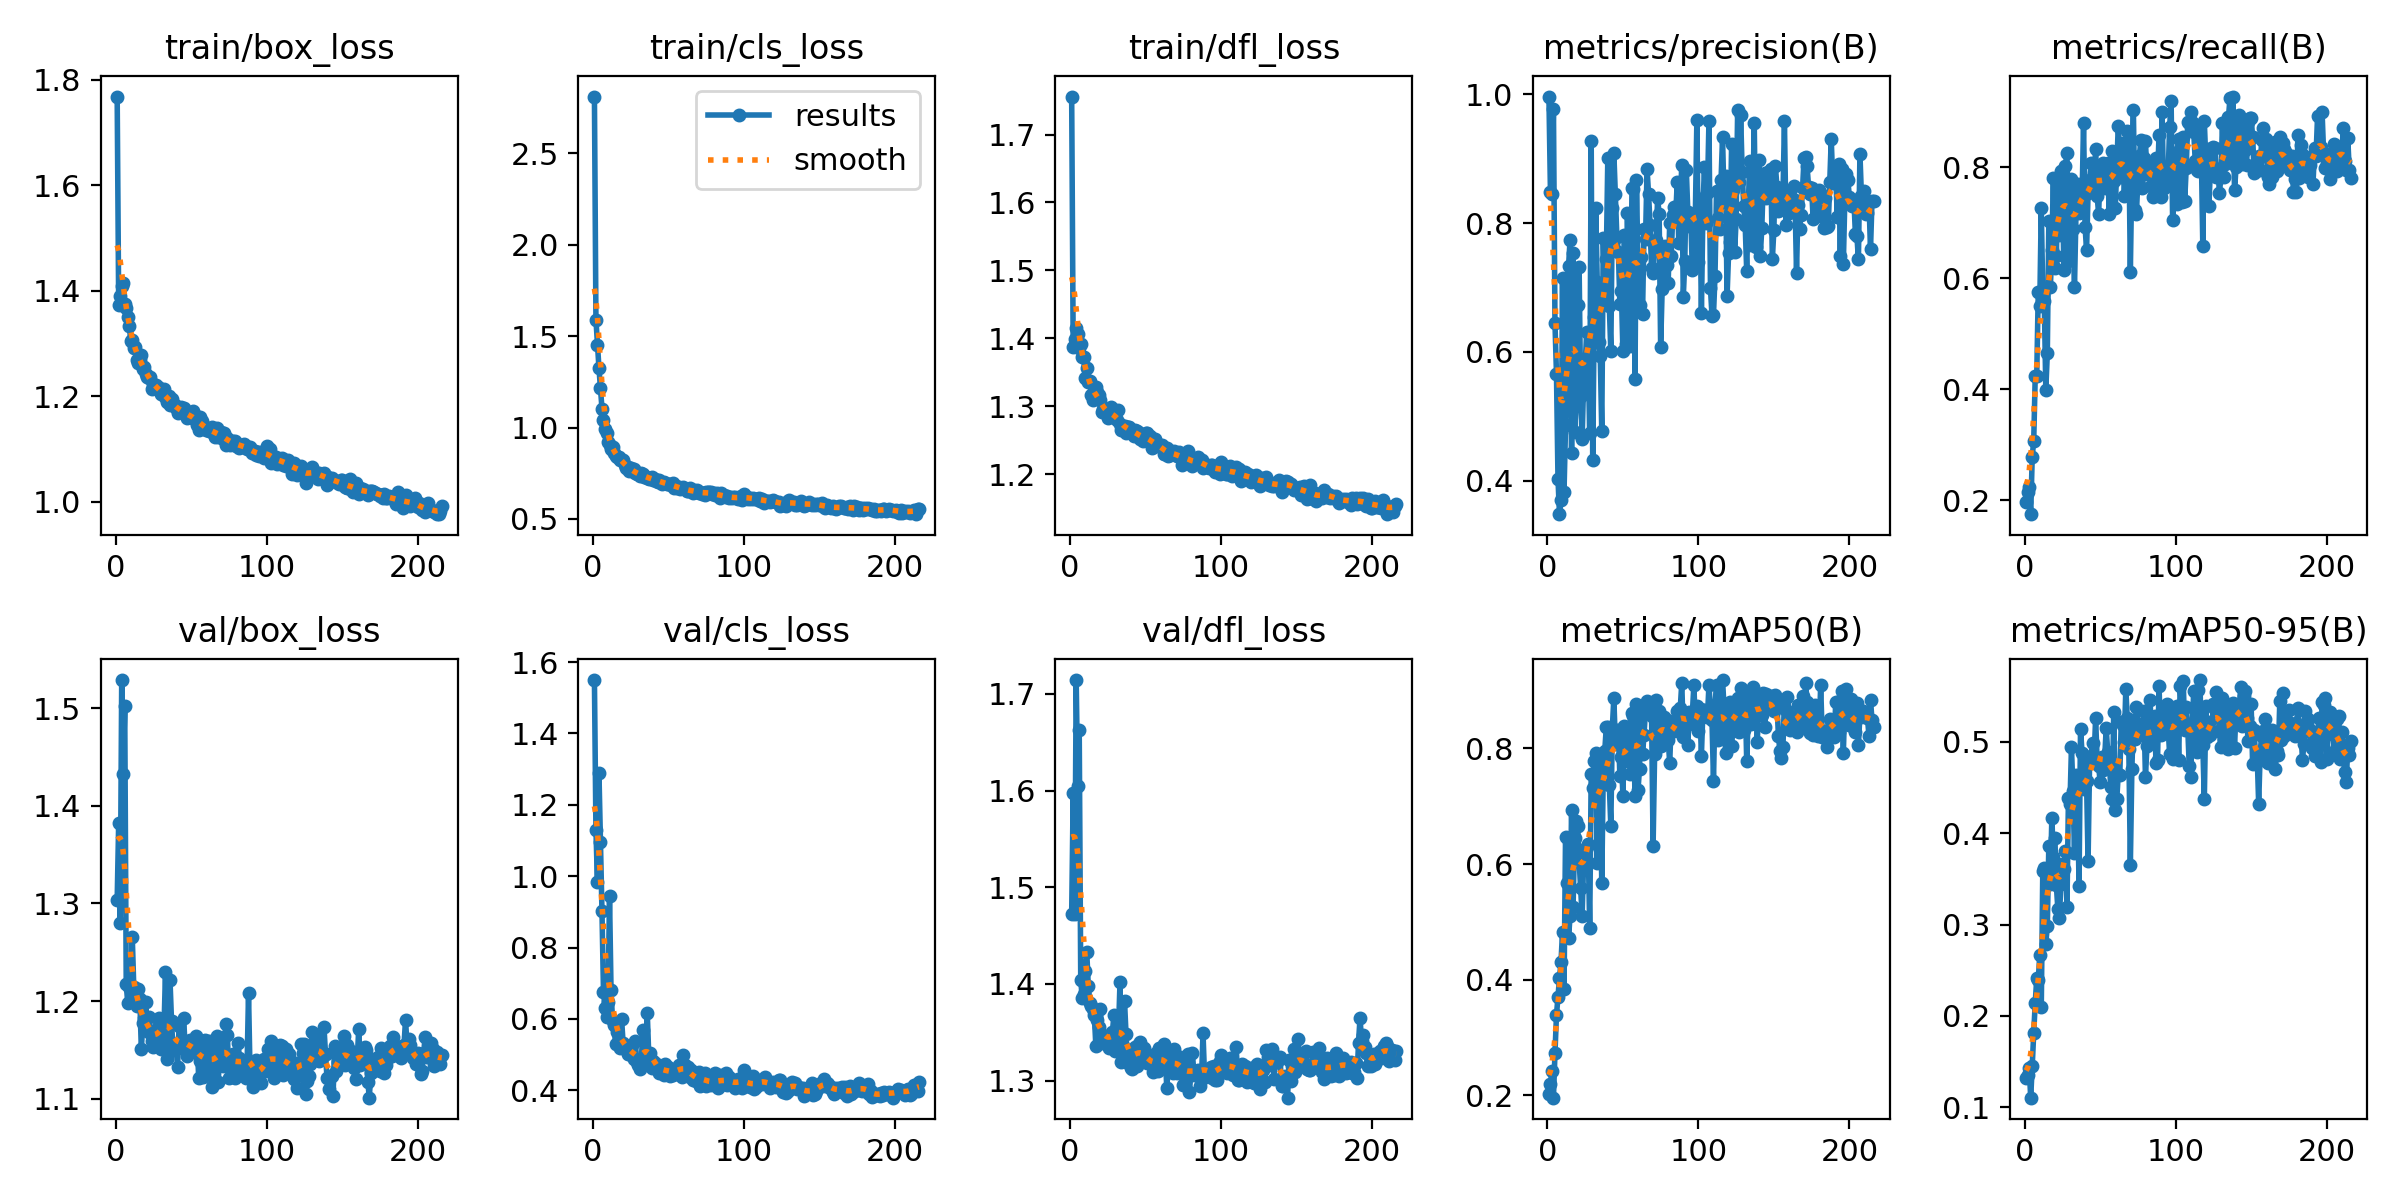

Data behind this chart, as committed beside it:
epoch, time, train/box_loss, train/cls_loss, train/dfl_loss, metrics/precision(B), metrics/recall(B), metrics/mAP50(B), metrics/mAP50-95(B), val/box_loss, val/cls_loss, val/dfl_loss, lr/pg0, lr/pg1, lr/pg2, lr/pg3, lr/pg4, lr/pg5, lr/pg6, lr/pg7
1, 46.38, 1.768, 2.811, 1.756, 0.9965, 0.1957, 0.2027, 0.1321, 1.303, 1.55, 1.472, 0.009897, 0.003299, 0.009897, 0.003299, 0.009897, 0.003299, 0.009897, 0.003299
2, 83.63, 1.372, 1.591, 1.387, 0.849, 0.215, 0.22, 0.1351, 1.383, 1.13, 1.597, 0.01989, 0.00663, 0.01989, 0.00663, 0.01989, 0.00663, 0.01989, 0.00663
3, 119.3, 1.39, 1.454, 1.399, 0.8445, 0.2238, 0.2417, 0.1434, 1.28, 0.9837, 1.472, 0.02987, 0.009957, 0.02987, 0.009957, 0.02987, 0.009957, 0.02987, 0.009957
4, 154.7, 1.408, 1.326, 1.416, 0.9776, 0.1745, 0.1958, 0.1104, 1.529, 1.29, 1.714, 0.02996, 0.009988, 0.02996, 0.009988, 0.02996, 0.009988, 0.02996, 0.009988
5, 190.1, 1.415, 1.216, 1.406, 0.6451, 0.2777, 0.2727, 0.1446, 1.433, 1.096, 1.605, 0.02995, 0.009983, 0.02995, 0.009983, 0.02995, 0.009983, 0.02995, 0.009983
6, 225.5, 1.374, 1.104, 1.385, 0.5663, 0.3071, 0.3387, 0.1815, 1.502, 0.9011, 1.662, 0.02994, 0.009979, 0.02994, 0.009979, 0.02994, 0.009979, 0.02994, 0.009979
7, 260.8, 1.366, 1.043, 1.391, 0.4034, 0.4237, 0.3708, 0.2143, 1.217, 0.676, 1.404, 0.02993, 0.009975, 0.02993, 0.009975, 0.02993, 0.009975, 0.02993, 0.009975
8, 296.2, 1.349, 0.994, 1.373, 0.3481, 0.4239, 0.4024, 0.2411, 1.198, 0.6303, 1.385, 0.02991, 0.009971, 0.02991, 0.009971, 0.02991, 0.009971, 0.02991, 0.009971
9, 331.6, 1.333, 0.972, 1.372, 0.3694, 0.5749, 0.4308, 0.2389, 1.215, 0.6043, 1.389, 0.0299, 0.009967, 0.0299, 0.009967, 0.0299, 0.009967, 0.0299, 0.009967
10, 366.9, 1.305, 0.9206, 1.341, 0.7153, 0.55, 0.482, 0.2666, 1.213, 0.6473, 1.414, 0.02989, 0.009963, 0.02989, 0.009963, 0.02989, 0.009963, 0.02989, 0.009963
11, 402.3, 1.306, 0.9062, 1.356, 0.3826, 0.7271, 0.3838, 0.2093, 1.266, 0.9437, 1.433, 0.02988, 0.009959, 0.02988, 0.009959, 0.02988, 0.009959, 0.02988, 0.009959
12, 437.7, 1.292, 0.882, 1.336, 0.486, 0.5705, 0.6462, 0.3587, 1.214, 0.6803, 1.398, 0.02986, 0.009955, 0.02986, 0.009955, 0.02986, 0.009955, 0.02986, 0.009955
13, 473.5, 1.293, 0.8951, 1.337, 0.5841, 0.5592, 0.5664, 0.3614, 1.206, 0.595, 1.38, 0.02985, 0.00995, 0.02985, 0.00995, 0.02985, 0.00995, 0.02985, 0.00995
14, 509.1, 1.269, 0.8632, 1.317, 0.7327, 0.3992, 0.4721, 0.2787, 1.195, 0.5822, 1.377, 0.02984, 0.009946, 0.02984, 0.009946, 0.02984, 0.009946, 0.02984, 0.009946
15, 544.6, 1.262, 0.8435, 1.31, 0.7742, 0.4643, 0.5104, 0.2985, 1.213, 0.5289, 1.374, 0.02983, 0.009942, 0.02983, 0.009942, 0.02983, 0.009942, 0.02983, 0.009942
16, 580.1, 1.268, 0.8379, 1.313, 0.4438, 0.7036, 0.6937, 0.3858, 1.202, 0.563, 1.368, 0.02981, 0.009938, 0.02981, 0.009938, 0.02981, 0.009938, 0.02981, 0.009938
17, 615.7, 1.277, 0.8393, 1.329, 0.7532, 0.5833, 0.5255, 0.3446, 1.151, 0.5302, 1.336, 0.0298, 0.009934, 0.0298, 0.009934, 0.0298, 0.009934, 0.0298, 0.009934
18, 651.3, 1.252, 0.8243, 1.322, 0.4754, 0.6517, 0.6451, 0.4169, 1.177, 0.5192, 1.363, 0.02979, 0.00993, 0.02979, 0.00993, 0.02979, 0.00993, 0.02979, 0.00993
19, 686.8, 1.255, 0.8204, 1.316, 0.5191, 0.7811, 0.6739, 0.3738, 1.182, 0.5985, 1.355, 0.02978, 0.009926, 0.02978, 0.009926, 0.02978, 0.009926, 0.02978, 0.009926
20, 722.5, 1.243, 0.8214, 1.309, 0.673, 0.6191, 0.6657, 0.3951, 1.199, 0.5324, 1.374, 0.02976, 0.009922, 0.02976, 0.009922, 0.02976, 0.009922, 0.02976, 0.009922
21, 758.2, 1.236, 0.7963, 1.292, 0.7316, 0.6408, 0.606, 0.3428, 1.169, 0.5242, 1.347, 0.02975, 0.009917, 0.02975, 0.009917, 0.02975, 0.009917, 0.02975, 0.009917
22, 793.8, 1.235, 0.7798, 1.296, 0.5321, 0.77, 0.5579, 0.3165, 1.184, 0.5213, 1.339, 0.02974, 0.009913, 0.02974, 0.009913, 0.02974, 0.009913, 0.02974, 0.009913
23, 829.4, 1.237, 0.7823, 1.295, 0.4643, 0.6776, 0.5105, 0.3072, 1.167, 0.502, 1.344, 0.02973, 0.009909, 0.02973, 0.009909, 0.02973, 0.009909, 0.02973, 0.009909
24, 865.1, 1.213, 0.7631, 1.293, 0.5561, 0.7941, 0.6071, 0.3447, 1.159, 0.5015, 1.347, 0.02972, 0.009905, 0.02972, 0.009905, 0.02972, 0.009905, 0.02972, 0.009905
25, 900.9, 1.222, 0.7768, 1.282, 0.5791, 0.7619, 0.6267, 0.366, 1.153, 0.5067, 1.338, 0.0297, 0.009901, 0.0297, 0.009901, 0.0297, 0.009901, 0.0297, 0.009901
26, 936.6, 1.214, 0.7649, 1.286, 0.6309, 0.6153, 0.6304, 0.3604, 1.155, 0.5272, 1.334, 0.02969, 0.009897, 0.02969, 0.009897, 0.02969, 0.009897, 0.02969, 0.009897
27, 972.4, 1.222, 0.7708, 1.3, 0.5942, 0.8024, 0.6355, 0.3801, 1.164, 0.4888, 1.345, 0.02968, 0.009893, 0.02968, 0.009893, 0.02968, 0.009893, 0.02968, 0.009893
28, 1008, 1.217, 0.7519, 1.285, 0.4746, 0.825, 0.4887, 0.3188, 1.174, 0.5392, 1.351, 0.02967, 0.009889, 0.02967, 0.009889, 0.02967, 0.009889, 0.02967, 0.009889
29, 1044, 1.215, 0.7462, 1.293, 0.9281, 0.6306, 0.7566, 0.4387, 1.183, 0.4781, 1.368, 0.02965, 0.009884, 0.02965, 0.009884, 0.02965, 0.009884, 0.02965, 0.009884
30, 1080, 1.203, 0.7435, 1.283, 0.4327, 0.7433, 0.7319, 0.4315, 1.151, 0.4704, 1.331, 0.02964, 0.00988, 0.02964, 0.00988, 0.02964, 0.00988, 0.02964, 0.00988
31, 1115, 1.204, 0.7355, 1.279, 0.6545, 0.779, 0.7786, 0.494, 1.166, 0.4602, 1.335, 0.02963, 0.009876, 0.02963, 0.009876, 0.02963, 0.009876, 0.02963, 0.009876
32, 1151, 1.213, 0.749, 1.295, 0.823, 0.6882, 0.7915, 0.4462, 1.171, 0.474, 1.351, 0.02962, 0.009872, 0.02962, 0.009872, 0.02962, 0.009872, 0.02962, 0.009872
33, 1187, 1.198, 0.743, 1.273, 0.7086, 0.5835, 0.6013, 0.3787, 1.23, 0.5683, 1.402, 0.0296, 0.009868, 0.0296, 0.009868, 0.0296, 0.009868, 0.0296, 0.009868
34, 1223, 1.189, 0.7315, 1.266, 0.6148, 0.7183, 0.7885, 0.4637, 1.14, 0.4727, 1.319, 0.02959, 0.009864, 0.02959, 0.009864, 0.02959, 0.009864, 0.02959, 0.009864
35, 1259, 1.2, 0.7301, 1.272, 0.5944, 0.7708, 0.7425, 0.451, 1.152, 0.4901, 1.336, 0.02958, 0.00986, 0.02958, 0.00986, 0.02958, 0.00986, 0.02958, 0.00986
36, 1294, 1.183, 0.7224, 1.271, 0.4775, 0.7178, 0.5665, 0.3423, 1.221, 0.6161, 1.382, 0.02957, 0.009856, 0.02957, 0.009856, 0.02957, 0.009856, 0.02957, 0.009856
37, 1330, 1.194, 0.7172, 1.261, 0.7763, 0.7458, 0.7623, 0.5144, 1.179, 0.4967, 1.348, 0.02955, 0.009851, 0.02955, 0.009851, 0.02955, 0.009851, 0.02955, 0.009851
38, 1366, 1.185, 0.7234, 1.269, 0.6823, 0.7416, 0.7964, 0.488, 1.15, 0.5044, 1.318, 0.02954, 0.009847, 0.02954, 0.009847, 0.02954, 0.009847, 0.02954, 0.009847
39, 1402, 1.183, 0.7294, 1.27, 0.7446, 0.8792, 0.8374, 0.4479, 1.153, 0.4618, 1.326, 0.02953, 0.009843, 0.02953, 0.009843, 0.02953, 0.009843, 0.02953, 0.009843
40, 1438, 1.178, 0.7114, 1.265, 0.9011, 0.6931, 0.8377, 0.4772, 1.154, 0.4823, 1.314, 0.02952, 0.009839, 0.02952, 0.009839, 0.02952, 0.009839, 0.02952, 0.009839
41, 1474, 1.168, 0.7176, 1.265, 0.6711, 0.6508, 0.737, 0.4566, 1.133, 0.477, 1.312, 0.0295, 0.009835, 0.0295, 0.009835, 0.0295, 0.009835, 0.0295, 0.009835
42, 1510, 1.17, 0.7085, 1.257, 0.6009, 0.7537, 0.666, 0.3696, 1.174, 0.4724, 1.333, 0.02949, 0.009831, 0.02949, 0.009831, 0.02949, 0.009831, 0.02949, 0.009831
43, 1545, 1.179, 0.703, 1.264, 0.8232, 0.7765, 0.8357, 0.4771, 1.16, 0.4651, 1.335, 0.02948, 0.009827, 0.02948, 0.009827, 0.02948, 0.009827, 0.02948, 0.009827
44, 1581, 1.175, 0.7106, 1.263, 0.909, 0.8084, 0.8872, 0.485, 1.152, 0.4471, 1.315, 0.02947, 0.009823, 0.02947, 0.009823, 0.02947, 0.009823, 0.02947, 0.009823
45, 1617, 1.177, 0.7026, 1.262, 0.8447, 0.7805, 0.8085, 0.4984, 1.183, 0.4612, 1.337, 0.02946, 0.009819, 0.02946, 0.009819, 0.02946, 0.009819, 0.02946, 0.009819
46, 1653, 1.167, 0.6909, 1.252, 0.7783, 0.7716, 0.8151, 0.4827, 1.154, 0.4506, 1.34, 0.02944, 0.009814, 0.02944, 0.009814, 0.02944, 0.009814, 0.02944, 0.009814
47, 1689, 1.159, 0.7034, 1.255, 0.7557, 0.8331, 0.8316, 0.5257, 1.144, 0.4437, 1.331, 0.02943, 0.00981, 0.02943, 0.00981, 0.02943, 0.00981, 0.02943, 0.00981
48, 1725, 1.159, 0.6939, 1.249, 0.6748, 0.7484, 0.7518, 0.4798, 1.151, 0.4742, 1.32, 0.02942, 0.009806, 0.02942, 0.009806, 0.02942, 0.009806, 0.02942, 0.009806
49, 1761, 1.16, 0.6925, 1.251, 0.694, 0.7158, 0.7861, 0.473, 1.16, 0.454, 1.334, 0.02941, 0.009802, 0.02941, 0.009802, 0.02941, 0.009802, 0.02941, 0.009802
50, 1797, 1.166, 0.6915, 1.261, 0.602, 0.8008, 0.7175, 0.4564, 1.149, 0.4649, 1.324, 0.02939, 0.009798, 0.02939, 0.009798, 0.02939, 0.009798, 0.02939, 0.009798
51, 1833, 1.171, 0.689, 1.26, 0.7816, 0.7787, 0.8393, 0.4835, 1.158, 0.4412, 1.319, 0.02938, 0.009794, 0.02938, 0.009794, 0.02938, 0.009794, 0.02938, 0.009794
52, 1868, 1.157, 0.6838, 1.251, 0.612, 0.8083, 0.7789, 0.4694, 1.148, 0.4504, 1.326, 0.02937, 0.00979, 0.02937, 0.00979, 0.02937, 0.00979, 0.02937, 0.00979
53, 1904, 1.163, 0.6958, 1.256, 0.8158, 0.7629, 0.8377, 0.4816, 1.165, 0.4414, 1.32, 0.02936, 0.009786, 0.02936, 0.009786, 0.02936, 0.009786, 0.02936, 0.009786
54, 1940, 1.144, 0.6676, 1.239, 0.696, 0.7683, 0.8023, 0.5151, 1.157, 0.4533, 1.322, 0.02934, 0.009781, 0.02934, 0.009781, 0.02934, 0.009781, 0.02934, 0.009781
55, 1976, 1.135, 0.6773, 1.24, 0.6099, 0.8083, 0.755, 0.489, 1.121, 0.4473, 1.309, 0.02933, 0.009777, 0.02933, 0.009777, 0.02933, 0.009777, 0.02933, 0.009777
56, 2012, 1.161, 0.6676, 1.252, 0.8548, 0.716, 0.8608, 0.48, 1.138, 0.4634, 1.312, 0.02932, 0.009773, 0.02932, 0.009773, 0.02932, 0.009773, 0.02932, 0.009773
57, 2048, 1.152, 0.6723, 1.244, 0.8528, 0.7854, 0.8553, 0.4502, 1.159, 0.4699, 1.328, 0.02931, 0.009769, 0.02931, 0.009769, 0.02931, 0.009769, 0.02931, 0.009769
58, 2084, 1.144, 0.6618, 1.244, 0.5578, 0.829, 0.7181, 0.4378, 1.122, 0.4462, 1.31, 0.02929, 0.009765, 0.02929, 0.009765, 0.02929, 0.009765, 0.02929, 0.009765
59, 2120, 1.137, 0.667, 1.243, 0.8671, 0.7752, 0.8777, 0.5326, 1.16, 0.4366, 1.334, 0.02928, 0.009761, 0.02928, 0.009761, 0.02928, 0.009761, 0.02928, 0.009761
60, 2156, 1.135, 0.6753, 1.241, 0.7275, 0.7259, 0.7284, 0.425, 1.132, 0.4993, 1.316, 0.02927, 0.009757, 0.02927, 0.009757, 0.02927, 0.009757, 0.02927, 0.009757
... 156 more rows
